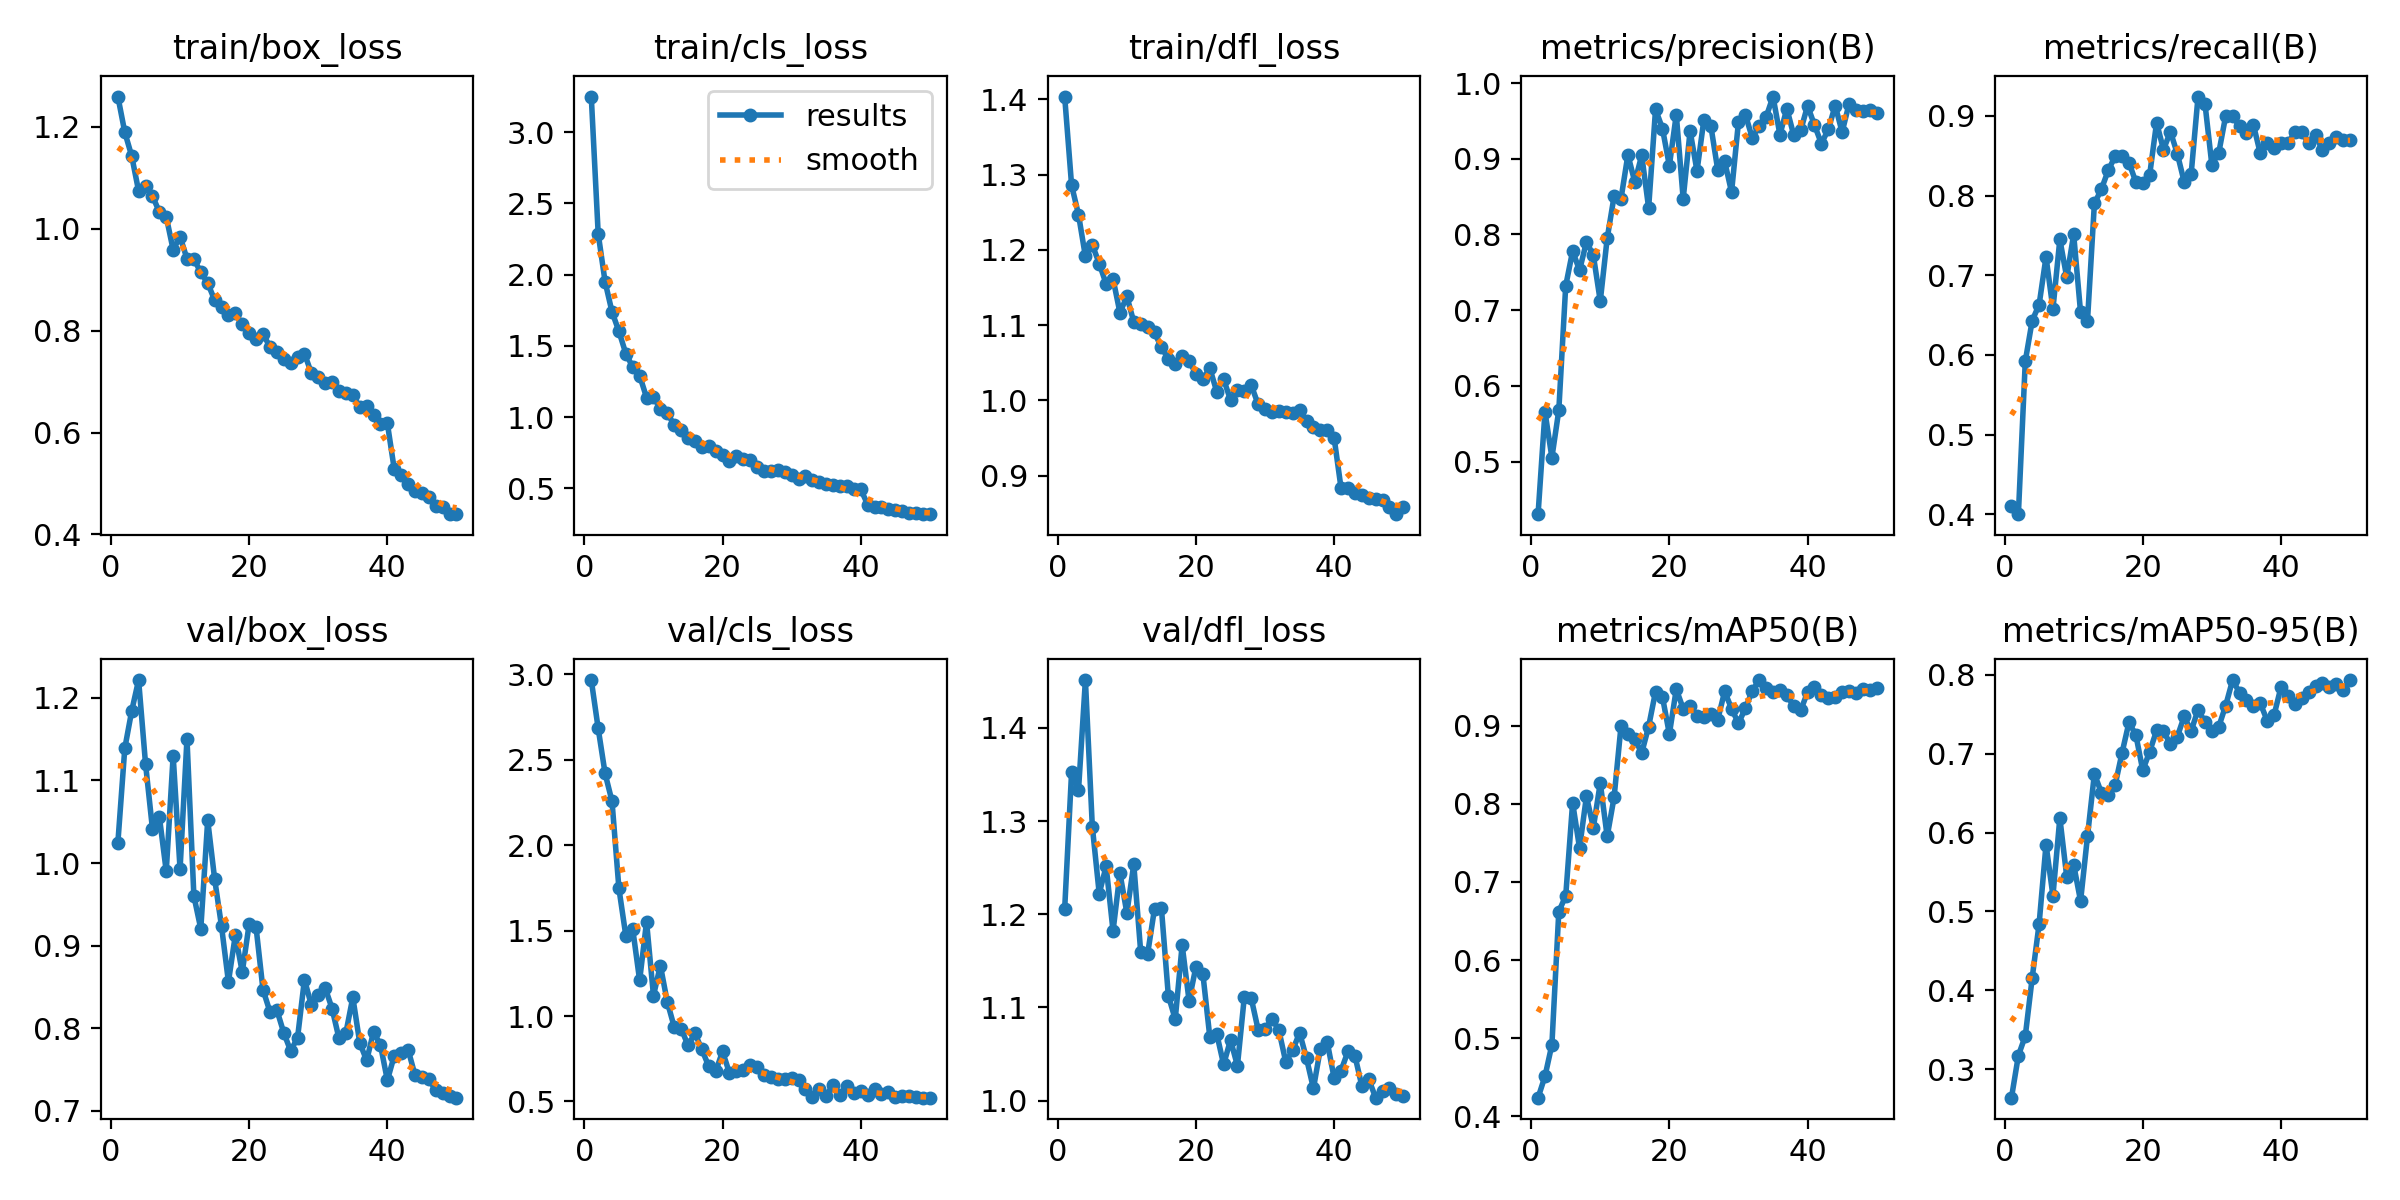

Source data for this figure (header and first rows):
epoch, train/box_loss, train/cls_loss, train/dfl_loss, metrics/precision(B), metrics/recall(B), metrics/mAP50(B), metrics/mAP50-95(B), val/box_loss, val/cls_loss, val/dfl_loss, lr/pg0, lr/pg1, lr/pg2
1, 1.259, 3.25, 1.404, 0.4305, 0.4101, 0.4236, 0.2638, 1.025, 2.967, 1.206, 0.0004638, 0.0004638, 0.0004638
2, 1.189, 2.288, 1.286, 0.5657, 0.4, 0.451, 0.3172, 1.139, 2.684, 1.352, 0.0009215, 0.0009215, 0.0009215
3, 1.143, 1.949, 1.247, 0.5053, 0.5921, 0.4914, 0.3421, 1.184, 2.421, 1.333, 0.00136, 0.00136, 0.00136
4, 1.074, 1.738, 1.191, 0.5677, 0.6431, 0.6622, 0.4159, 1.222, 2.258, 1.451, 0.001344, 0.001344, 0.001344
5, 1.085, 1.602, 1.207, 0.7321, 0.663, 0.682, 0.4842, 1.12, 1.747, 1.294, 0.001316, 0.001316, 0.001316
6, 1.064, 1.445, 1.182, 0.7781, 0.7229, 0.8015, 0.5849, 1.042, 1.471, 1.222, 0.001288, 0.001288, 0.001288
7, 1.033, 1.351, 1.155, 0.7527, 0.6576, 0.7436, 0.5199, 1.056, 1.509, 1.252, 0.001259, 0.001259, 0.001259
8, 1.024, 1.291, 1.161, 0.7902, 0.7449, 0.8098, 0.6186, 0.9901, 1.209, 1.182, 0.001231, 0.001231, 0.001231
9, 0.9585, 1.137, 1.117, 0.7725, 0.6972, 0.7698, 0.5437, 1.13, 1.552, 1.244, 0.001203, 0.001203, 0.001203
10, 0.9845, 1.141, 1.138, 0.7119, 0.7512, 0.8268, 0.5593, 0.9926, 1.12, 1.201, 0.001174, 0.001174, 0.001174
11, 0.9409, 1.057, 1.104, 0.7948, 0.6532, 0.7583, 0.5132, 1.15, 1.296, 1.254, 0.001146, 0.001146, 0.001146
12, 0.9401, 1.026, 1.102, 0.8504, 0.6427, 0.8085, 0.5952, 0.9601, 1.083, 1.16, 0.001118, 0.001118, 0.001118
13, 0.9145, 0.9446, 1.098, 0.8472, 0.7901, 0.8996, 0.6745, 0.9204, 0.937, 1.157, 0.001089, 0.001089, 0.001089
14, 0.8932, 0.912, 1.09, 0.9052, 0.8076, 0.89, 0.6508, 1.052, 0.9272, 1.206, 0.001061, 0.001061, 0.001061
15, 0.8599, 0.8554, 1.07, 0.8692, 0.8316, 0.8828, 0.6483, 0.981, 0.8292, 1.206, 0.001033, 0.001033, 0.001033
16, 0.8458, 0.8283, 1.056, 0.9048, 0.8491, 0.8654, 0.6604, 0.9234, 0.8989, 1.113, 0.001005, 0.001005, 0.001005
17, 0.8303, 0.7886, 1.049, 0.8351, 0.8502, 0.8992, 0.7012, 0.8562, 0.8053, 1.087, 0.0009763, 0.0009763, 0.0009763
18, 0.834, 0.797, 1.059, 0.9654, 0.8413, 0.944, 0.7397, 0.913, 0.7057, 1.167, 0.000948, 0.000948, 0.000948
19, 0.8122, 0.7615, 1.052, 0.94, 0.817, 0.9371, 0.7239, 0.868, 0.6763, 1.107, 0.0009197, 0.0009197, 0.0009197
20, 0.7957, 0.7348, 1.035, 0.8908, 0.8161, 0.8896, 0.679, 0.9264, 0.7927, 1.144, 0.0008914, 0.0008914, 0.0008914
21, 0.7834, 0.6928, 1.029, 0.9584, 0.826, 0.947, 0.7027, 0.9221, 0.6664, 1.136, 0.0008631, 0.0008631, 0.0008631
22, 0.7929, 0.7281, 1.043, 0.8471, 0.8915, 0.9221, 0.7296, 0.8468, 0.6773, 1.069, 0.0008348, 0.0008348, 0.0008348
23, 0.7687, 0.7043, 1.012, 0.9368, 0.8576, 0.9251, 0.7286, 0.8203, 0.6863, 1.072, 0.0008065, 0.0008065, 0.0008065
24, 0.7577, 0.6957, 1.028, 0.8839, 0.8803, 0.9132, 0.7124, 0.8224, 0.7146, 1.039, 0.0007782, 0.0007782, 0.0007782
25, 0.7434, 0.649, 1.001, 0.9519, 0.8524, 0.9115, 0.7218, 0.7948, 0.7037, 1.065, 0.0007499, 0.0007499, 0.0007499
26, 0.7363, 0.6177, 1.014, 0.9437, 0.8169, 0.9153, 0.7475, 0.7727, 0.6565, 1.037, 0.0007216, 0.0007216, 0.0007216
27, 0.7481, 0.6212, 1.013, 0.8853, 0.8267, 0.9079, 0.7287, 0.7884, 0.642, 1.111, 0.0006934, 0.0006934, 0.0006934
28, 0.755, 0.6289, 1.02, 0.8968, 0.9242, 0.9442, 0.756, 0.859, 0.6301, 1.11, 0.0006651, 0.0006651, 0.0006651
29, 0.7166, 0.6163, 0.9948, 0.856, 0.9155, 0.9222, 0.74, 0.828, 0.6322, 1.076, 0.0006368, 0.0006368, 0.0006368
30, 0.7093, 0.5893, 0.9886, 0.9488, 0.8383, 0.9033, 0.7289, 0.8408, 0.6362, 1.076, 0.0006085, 0.0006085, 0.0006085
31, 0.6971, 0.5681, 0.9849, 0.9584, 0.8536, 0.9225, 0.7344, 0.8489, 0.6277, 1.088, 0.0005802, 0.0005802, 0.0005802
32, 0.6982, 0.5875, 0.9864, 0.9275, 0.9, 0.945, 0.7612, 0.8238, 0.5756, 1.075, 0.0005519, 0.0005519, 0.0005519
33, 0.6825, 0.5576, 0.9845, 0.9438, 0.8994, 0.9588, 0.7935, 0.7877, 0.5264, 1.041, 0.0005236, 0.0005236, 0.0005236
34, 0.6769, 0.5455, 0.9836, 0.9552, 0.8871, 0.9484, 0.7775, 0.7945, 0.5719, 1.054, 0.0004953, 0.0004953, 0.0004953
35, 0.6728, 0.5321, 0.987, 0.9822, 0.8783, 0.9429, 0.7678, 0.8375, 0.5343, 1.073, 0.000467, 0.000467, 0.000467
36, 0.6504, 0.5224, 0.9728, 0.9318, 0.8891, 0.9458, 0.7601, 0.7826, 0.5967, 1.045, 0.0004387, 0.0004387, 0.0004387
37, 0.6525, 0.5184, 0.9652, 0.9663, 0.8532, 0.9391, 0.7643, 0.7611, 0.5389, 1.013, 0.0004104, 0.0004104, 0.0004104
38, 0.6343, 0.5126, 0.9606, 0.9311, 0.8657, 0.9255, 0.7422, 0.7957, 0.5929, 1.056, 0.0003821, 0.0003821, 0.0003821
39, 0.6171, 0.4958, 0.961, 0.9374, 0.8594, 0.9198, 0.749, 0.7798, 0.5494, 1.063, 0.0003538, 0.0003538, 0.0003538
40, 0.6181, 0.4921, 0.9499, 0.97, 0.8658, 0.9433, 0.7846, 0.7371, 0.5631, 1.024, 0.0003255, 0.0003255, 0.0003255
41, 0.5279, 0.3849, 0.8833, 0.9446, 0.8658, 0.9493, 0.7729, 0.7669, 0.5357, 1.032, 0.0002972, 0.0002972, 0.0002972
42, 0.5163, 0.3711, 0.8833, 0.9201, 0.8792, 0.9391, 0.7634, 0.7705, 0.5705, 1.053, 0.0002689, 0.0002689, 0.0002689
43, 0.4982, 0.3709, 0.8775, 0.9388, 0.8793, 0.9361, 0.7714, 0.7742, 0.5451, 1.048, 0.0002406, 0.0002406, 0.0002406
44, 0.4858, 0.3527, 0.875, 0.9704, 0.8658, 0.9365, 0.7778, 0.7433, 0.5582, 1.016, 0.0002124, 0.0002124, 0.0002124
45, 0.4805, 0.3486, 0.8704, 0.9352, 0.8754, 0.9437, 0.7864, 0.741, 0.5266, 1.023, 0.0001841, 0.0001841, 0.0001841
46, 0.4738, 0.3377, 0.8686, 0.9724, 0.857, 0.9447, 0.7894, 0.7388, 0.5301, 1.003, 0.0001558, 0.0001558, 0.0001558
47, 0.4556, 0.3278, 0.8676, 0.9639, 0.8665, 0.9428, 0.7845, 0.7247, 0.5296, 1.01, 0.0001275, 0.0001275, 0.0001275
48, 0.453, 0.3268, 0.8584, 0.9636, 0.8729, 0.9471, 0.7881, 0.7219, 0.5234, 1.013, 9.9173e-05, 9.9173e-05, 9.9173e-05
49, 0.4399, 0.3216, 0.849, 0.9639, 0.8696, 0.9458, 0.7807, 0.7186, 0.5227, 1.007, 7.0878e-05, 7.0878e-05, 7.0878e-05
50, 0.4401, 0.3176, 0.8586, 0.9601, 0.8701, 0.9488, 0.7933, 0.716, 0.5223, 1.005, 4.2584e-05, 4.2584e-05, 4.2584e-05
